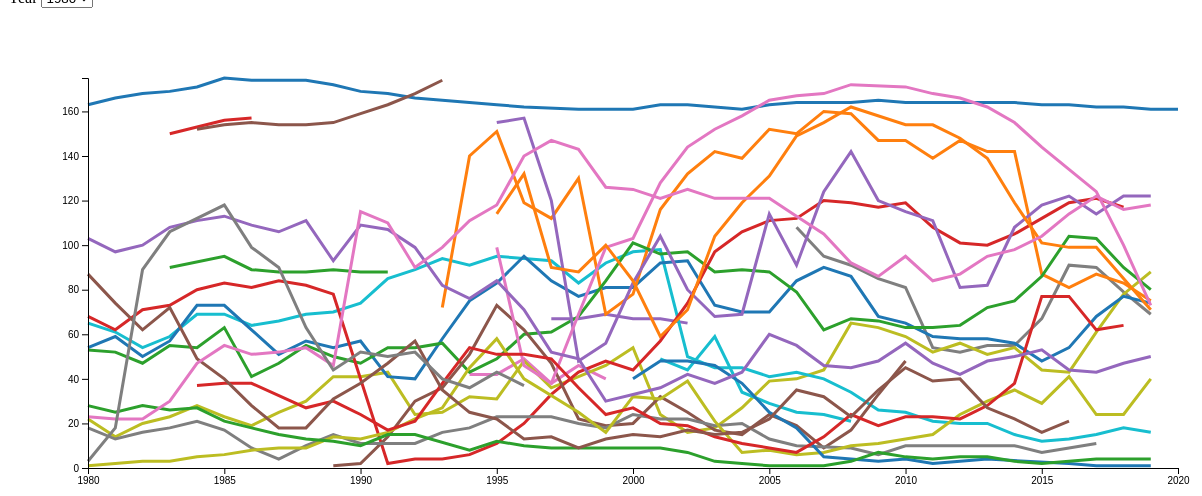
D3 v7 page, settled after 480 driven frames (8 s of simulated time); the page loaded 1 data file(s).


// ── filter.js
const selectCountry = d3.select("#country");
const selectSector = d3.select("#sector");
const selectSubsector = d3.select("#subsector");
const selectIndicator = d3.select("#indicator");
const selectYear = d3.select("#year");

d3.csv("./data.csv").then(function (data) {
  const Countries = [...new Set(data.map((d) => d.Country))];
  const Sectors = [...new Set(data.map((d) => d.Sector))];
  const Subsector = [...new Set(data.map((d) => d.Subsector))];
  const Indicator = [...new Set(data.map((d) => d.Indicator))];
  const Years = [...new Set(data.map((d) => d.Year))];

  const optionsOfCountries = selectCountry
    .selectAll("option")
    .data(Countries)
    .enter()
    .append("option");

  const optionsOfSectors = selectSector
    .selectAll("option")
    .data(Sectors)
    .enter()
    .append("option");

  const optionsOfSubsectors = selectSubsector
    .selectAll("option")
    .data(Subsector)
    .enter()
    .append("option");

  const optionsOfIndicators = selectIndicator
    .selectAll("option")
    .data(Indicator)
    .enter()
    .append("option");

  const optionsOfYears = selectYear
    .selectAll("option")
    .data(Years)
    .enter()
    .append("option");

  optionsOfCountries.text((d) => d).attr("value", (d) => d);
  optionsOfSectors.text((d) => d).attr("value", (d) => d);
  optionsOfSubsectors.text((d) => d).attr("value", (d) => d);
  optionsOfIndicators.text((d) => d).attr("value", (d) => d);
  optionsOfYears.text((d) => d).attr("value", (d) => d);

});

// ── graph.js
const margin = { top: 70, right: 30, bottom: 40, left: 80 };
const width = 1200 - margin.left - margin.right;
const height = 500 - margin.top - margin.bottom;

// Set up the x and y scales
const x = d3.scaleTime().range([0, width]);
const y = d3.scaleLinear().range([height, 0]);

// Create the SVG element and append it to the chart container
const svg = d3
  .select("#chart-container")
  .append("svg")
  .attr("width", width + margin.left + margin.right)
  .attr("height", height + margin.top + margin.bottom)
  .append("g")
  .attr("transform", `translate(${margin.left},${margin.top})`);

// Load the dataset from the CSV file
d3.csv("./data.csv")
  .then(function (data) {
    data.forEach(function (d) {
      d.Year = String(d.Year);
      d.Rank = +d.Rank;
    });

    // Define the color scale
    const colorScale = d3.scaleOrdinal(d3.schemeCategory10);
    // Extract the unique country names
    const countries = [...new Set(data.map((d) => d.Country))];
    // Iterate over each country
    x.domain(
      d3.extent(data, function (d) {
        return new Date(d.Year);
      })
    );
    y.domain([
      0,
      d3.max(data, function (d) {
        return d.Rank;
      }),
    ]);

    countries.forEach(function (country, i) {
      // Filter the data for the current country
      const filteredData = data.filter(function (d) {
        return d.Country === country;
      });

      // Create the line generator for the current country
      const line = d3
        .line()
        .x(function (d) {
          return x(new Date(d.Year));
        })
        .y(function (d) {
          return y(d.Rank);
        });

      // Add the line path to the SVG element
      svg
        .append("path")
        .datum(filteredData)
        .attr("fill", "none")
        .attr("stroke", colorScale(i)) // Assign a unique color based on the index
        .attr("stroke-width", 3)
        .attr("d", line);
    });
    // const Afghanistan = data.filter(function (d) {
    //   return d.Country === "Afghanistan";
    // });

    // const Albania = data.filter(function (db) {
    //   return db.Country === "Albania";
    // });

    // const Haiti = data.filter(function (d) {
    //   return d.Country === "Haiti";
    // });

    // const Russia = data.filter((d) => d.Country === "Russia");
    // const Rwanda = data.filter((d) => d.Country === "Rwanda");
    // const Uruguay = data.filter((d) => d.Country === "Uruguay");
    // Set the domain of the x and y scales
    // x.domain(
    //   d3.extent(data, function (d) {
    //     return new Date(d.Year);
    //   })
    // );
    // y.domain([
    //   0,
    //   d3.max(data, function (d) {
    //     return d.Rank;
    //   }),
    // ]);

    // Add the x-axis
    svg
      .append("g")
      .attr("transform", `translate(0, ${height})`)
      .call(d3.axisBottom(x));

    // Add the y-axis
    svg.append("g").call(d3.axisLeft(y));
    })
  .catch(function (error) {
    console.log(error);
  });
//??????????????????????????????????????????????????????????

// // Set dimensions and margins for the chart
// const margin = { top: 70, right: 30, bottom: 40, left: 80 };
// const width = 1200 - margin.left - margin.right;
// const height = 500 - margin.top - margin.bottom;

// // Set up the x and y scales
// const x = d3.scaleBand().range([0, width]).padding(0.1);
// const y = d3.scaleLinear().range([height, 0]);

// // Create the SVG element and append it to the chart container
// const svg = d3
//   .select("#chart-container")
//   .append("svg")
//   .attr("width", width + margin.left + margin.right)
//   .attr("height", height + margin.top + margin.bottom)
//   .append("g")
//   .attr("transform", `translate(${margin.left},${margin.top})`);

// // Load the dataset from the CSV file
// d3.csv("./data.csv")
//   .then(function (data) {
//     // Parse the numeric values
//     data.forEach(function (d) {
//       d.Year = +d.Year;
//       d.Amount = +d.Amount;
//     });

//     // Set the domain of the x and y scales
//     x.domain(
//       data.map(function (d) {
//         return d.Year;
//       })
//     );
//     y.domain([
//       0,
//       d3.max(data, function (d) {
//         return d.Amount;
//       }),
//     ]);

//     // Add the x-axis
//     svg
//       .append("g")
//       .attr("transform", `translate(0, ${height})`)
//       .call(d3.axisBottom(x));

//     // Add the y-axis
//     svg.append("g").call(d3.axisLeft(y));

//     // Add the bars
//     svg
//       .selectAll(".bar")
//       .data(data)
//       .enter()
//       .append("rect")
//       .attr("class1", "bar")
//       .attr("x", function (d) {
//         return x(d.Year);
//       })
//       .attr("y", function (d) {
//         return y(d.Amount);
//       })
//       .attr("width", x.bandwidth())
//       .attr("height", function (d) {
//         return height - y(d.Amount);
//       });
//   })
//   .catch(function (error) {
//     // Handle error if the CSV file fails to load
//     console.log(error);
//   });
// Set dimensions and margins for the chart


### data: data.csv
, Year, Sector, Subsector, Indicator, Amount, Country, Rank
0, 1980, Health, Child and maternal mortality, Deaths of children under five years of a…, 244.0, Afghanistan, 163
1, 1981, Health, Child and maternal mortality, Deaths of children under five years of a…, 237.0, Afghanistan, 166
2, 1982, Health, Child and maternal mortality, Deaths of children under five years of a…, 231.0, Afghanistan, 168
3, 1983, Health, Child and maternal mortality, Deaths of children under five years of a…, 224.0, Afghanistan, 169
4, 1984, Health, Child and maternal mortality, Deaths of children under five years of a…, 218.0, Afghanistan, 171
5, 1985, Health, Child and maternal mortality, Deaths of children under five years of a…, 211.0, Afghanistan, 175
6, 1986, Health, Child and maternal mortality, Deaths of children under five years of a…, 204.0, Afghanistan, 174
7, 1987, Health, Child and maternal mortality, Deaths of children under five years of a…, 198.0, Afghanistan, 174
8, 1988, Health, Child and maternal mortality, Deaths of children under five years of a…, 191.0, Afghanistan, 174
9, 1989, Health, Child and maternal mortality, Deaths of children under five years of a…, 185.0, Afghanistan, 172
10, 1990, Health, Child and maternal mortality, Deaths of children under five years of a…, 178.0, Afghanistan, 169
11, 1991, Health, Child and maternal mortality, Deaths of children under five years of a…, 172.0, Afghanistan, 168
12, 1992, Health, Child and maternal mortality, Deaths of children under five years of a…, 166.0, Afghanistan, 166
13, 1993, Health, Child and maternal mortality, Deaths of children under five years of a…, 161.0, Afghanistan, 165
14, 1994, Health, Child and maternal mortality, Deaths of children under five years of a…, 156.0, Afghanistan, 164
15, 1995, Health, Child and maternal mortality, Deaths of children under five years of a…, 151.0, Afghanistan, 163
16, 1996, Health, Child and maternal mortality, Deaths of children under five years of a…, 146.0, Afghanistan, 162
17, 1998, Health, Child and maternal mortality, Deaths of children under five years of a…, 137.0, Afghanistan, 161
18, 1999, Health, Child and maternal mortality, Deaths of children under five years of a…, 133.0, Afghanistan, 161
19, 2000, Health, Child and maternal mortality, Deaths of children under five years of a…, 129.0, Afghanistan, 161
20, 2001, Health, Child and maternal mortality, Deaths of children under five years of a…, 125.0, Afghanistan, 163
21, 2002, Health, Child and maternal mortality, Deaths of children under five years of a…, 121.0, Afghanistan, 163
22, 2003, Health, Child and maternal mortality, Deaths of children under five years of a…, 117.0, Afghanistan, 162
23, 2004, Health, Child and maternal mortality, Deaths of children under five years of a…, 113.0, Afghanistan, 161
24, 2005, Health, Child and maternal mortality, Deaths of children under five years of a…, 108.0, Afghanistan, 163
25, 2006, Health, Child and maternal mortality, Deaths of children under five years of a…, 104.0, Afghanistan, 164
26, 2007, Health, Child and maternal mortality, Deaths of children under five years of a…, 100.0, Afghanistan, 164
27, 2008, Health, Child and maternal mortality, Deaths of children under five years of a…, 96.0, Afghanistan, 164
28, 2009, Health, Child and maternal mortality, Deaths of children under five years of a…, 92.0, Afghanistan, 165
29, 2010, Health, Child and maternal mortality, Deaths of children under five years of a…, 88.0, Afghanistan, 164
30, 2011, Health, Child and maternal mortality, Deaths of children under five years of a…, 84.0, Afghanistan, 164
31, 2012, Health, Child and maternal mortality, Deaths of children under five years of a…, 80.0, Afghanistan, 164
32, 2013, Health, Child and maternal mortality, Deaths of children under five years of a…, 77.0, Afghanistan, 164
33, 2014, Health, Child and maternal mortality, Deaths of children under five years of a…, 74.0, Afghanistan, 164
34, 2015, Health, Child and maternal mortality, Deaths of children under five years of a…, 70.0, Afghanistan, 163
35, 2016, Health, Child and maternal mortality, Deaths of children under five years of a…, 68.0, Afghanistan, 163
36, 2017, Health, Child and maternal mortality, Deaths of children under five years of a…, 65.0, Afghanistan, 162
37, 2018, Health, Child and maternal mortality, Deaths of children under five years of a…, 62.0, Afghanistan, 162
38, 2019, Health, Child and maternal mortality, Deaths of children under five years of a…, 60.0, Afghanistan, 161
39, 2020, Health, Child and maternal mortality, Deaths of children under five years of a…, 58.0, Afghanistan, 161
40, 1984, Health, Child and maternal mortality, Deaths of children under five years of a…, 12.0, Australia, 17
41, 1983, Health, Child and maternal mortality, Deaths of children under five years of a…, 64.0, Albania, 90
42, 1985, Health, Child and maternal mortality, Deaths of children under five years of a…, 55.0, Albania, 95
43, 1986, Health, Child and maternal mortality, Deaths of children under five years of a…, 51.0, Albania, 89
44, 1987, Health, Child and maternal mortality, Deaths of children under five years of a…, 48.0, Albania, 88
45, 1988, Health, Child and maternal mortality, Deaths of children under five years of a…, 45.0, Albania, 88
46, 1989, Health, Child and maternal mortality, Deaths of children under five years of a…, 43.0, Albania, 89
47, 1990, Health, Child and maternal mortality, Deaths of children under five years of a…, 41.0, Albania, 88
48, 1991, Health, Child and maternal mortality, Deaths of children under five years of a…, 39.0, Albania, 88
49, 1983, Health, Child and maternal mortality, Deaths of children under five years of a…, 176.0, Haiti, 150
50, 1984, Health, Child and maternal mortality, Deaths of children under five years of a…, 171.0, Haiti, 153
51, 1985, Health, Child and maternal mortality, Deaths of children under five years of a…, 167.0, Haiti, 156
52, 1986, Health, Child and maternal mortality, Deaths of children under five years of a…, 162.0, Haiti, 157
… [head cut at 6 KiB]